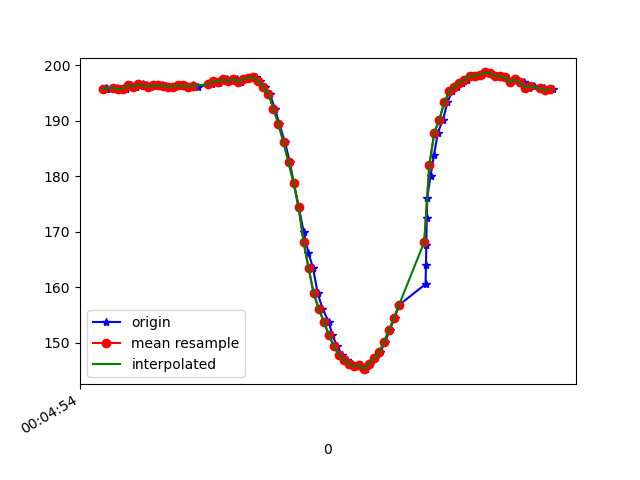

Source data for this figure (header and first rows):
1617667495072, 363131748667524, 195.9961, -251.85547, -62.5
1617667495077, 363131767895945, 195.7, -252.9, -63.18
1617667495079, 363131787185409, 195.7, -252.4, -64.16
1617667495118, 363131825306518, 196, -253, -63.09
1617667495134, 363131844443375, 195.7, -253.2, -63.57
1617667495155, 363131863488669, 195.8, -253.4, -63.38
1617667495173, 363131882350835, 196.4, -252.9, -63.48
1617667495195, 363131901640299, 196.2, -253.4, -63.57
1617667495219, 363131920899242, 196.6, -252.5, -64.55
1617667495236, 363131939914014, 196.4, -253.4, -63.87
1617667495249, 363131959203478, 196.2, -253.5, -63.77
1617667495268, 363131978187729, 196.4, -253.9, -63.77
1617667495295, 363131997171980, 196.4, -253.2, -64.45
1617667495312, 363132016400401, 196.3, -252.9, -63.48
1617667495325, 363132035628823, 196.2, -253.7, -64.84
1617667495344, 363132054765680, 196.2, -253.7, -64.06
1617667495363, 363132073780453, 196.4, -253.3, -64.26
1617667495384, 363132092825746, 196.4, -252.9, -63.48
1617667495403, 363132111901561, 196.2, -253.6, -64.16
1617667495421, 363132130916333, 196.5, -253.3, -64.06
1617667495439, 363132149992148, 196.2, -253.7, -63.77
1617667495494, 363132190951738, 196.6, -254.1, -64.26
1617667495504, 363132207891062, 197.2, -253.3, -62.89
1617667495522, 363132226875313, 196.9, -253.2, -63.09
1617667495538, 363132246073213, 197.3, -253.1, -63.48
1617667495555, 363132265087985, 197.5, -253.5, -63.18
1617667495574, 363132284194322, 197.2, -253, -63.38
1617667495593, 363132303178573, 197.6, -253.1, -62.89
1617667495612, 363132322254387, 197.1, -253.6, -62.79
1617667495631, 363132341238638, 197.6, -254, -62.5
1617667495654, 363132360283932, 197.8, -253.4, -62.5
1617667495669, 363132379420790, 197.9, -253.7, -63.48
1617667495688, 363132398343998, 197.2, -254.7, -64.26
1617667495707, 363132417389292, 196.1, -255.9, -64.26
1617667495726, 363132436404064, 194.8, -255.7, -64.55
1617667495746, 363132455449358, 192.2, -256.4, -64.84
1617667495764, 363132474433609, 189.4, -257.5, -65.82
1617667495786, 363132493539945, 186.1, -257.8, -65.62
1617667495805, 363132512676802, 182.5, -258.8, -65.62
1617667495821, 363132531722096, 178.8, -259.2, -65.23
1617667495841, 363132550797911, 174.4, -261, -65.92
1617667495860, 363132569812683, 170, -262.7, -64.75
1617667495879, 363132588888498, 166.2, -263.6, -63.48
1617667495898, 363132607964313, 163.4, -264.9, -61.82
1617667495916, 363132627040128, 158.9, -266.7, -61.82
1617667495935, 363132646024379, 156.2, -268.7, -59.96
1617667495959, 363132665069673, 153.8, -269.8, -59.38
1617667495974, 363132684237051, 151.5, -269.8, -58.01
1617667495993, 363132703251824, 149.3, -271, -57.23
1617667496012, 363132722297117, 147.9, -271.6, -55.86
1617667496032, 363132741372932, 146.9, -272.7, -55.18
1617667496051, 363132760357183, 146.2, -273, -54.1
1617667496069, 363132779524562, 145.7, -273.5, -54.3
1617667496088, 363132798844547, 145.9, -273.9, -54
1617667496110, 363132817615149, 145.2, -274.5, -54.3
1617667496126, 363132836721485, 146.2, -273.8, -54.69
1617667496145, 363132855766779, 147.2, -272.9, -55.37
1617667496164, 363132874812073, 148.2, -272.8, -55.57
1617667496184, 363132893887888, 150.1, -272.3, -57.13
1617667496203, 363132912963703, 152.3, -270.5, -58.98
1617667496222, 363132931978475, 154.5, -270, -59.67
... 33 more rows
